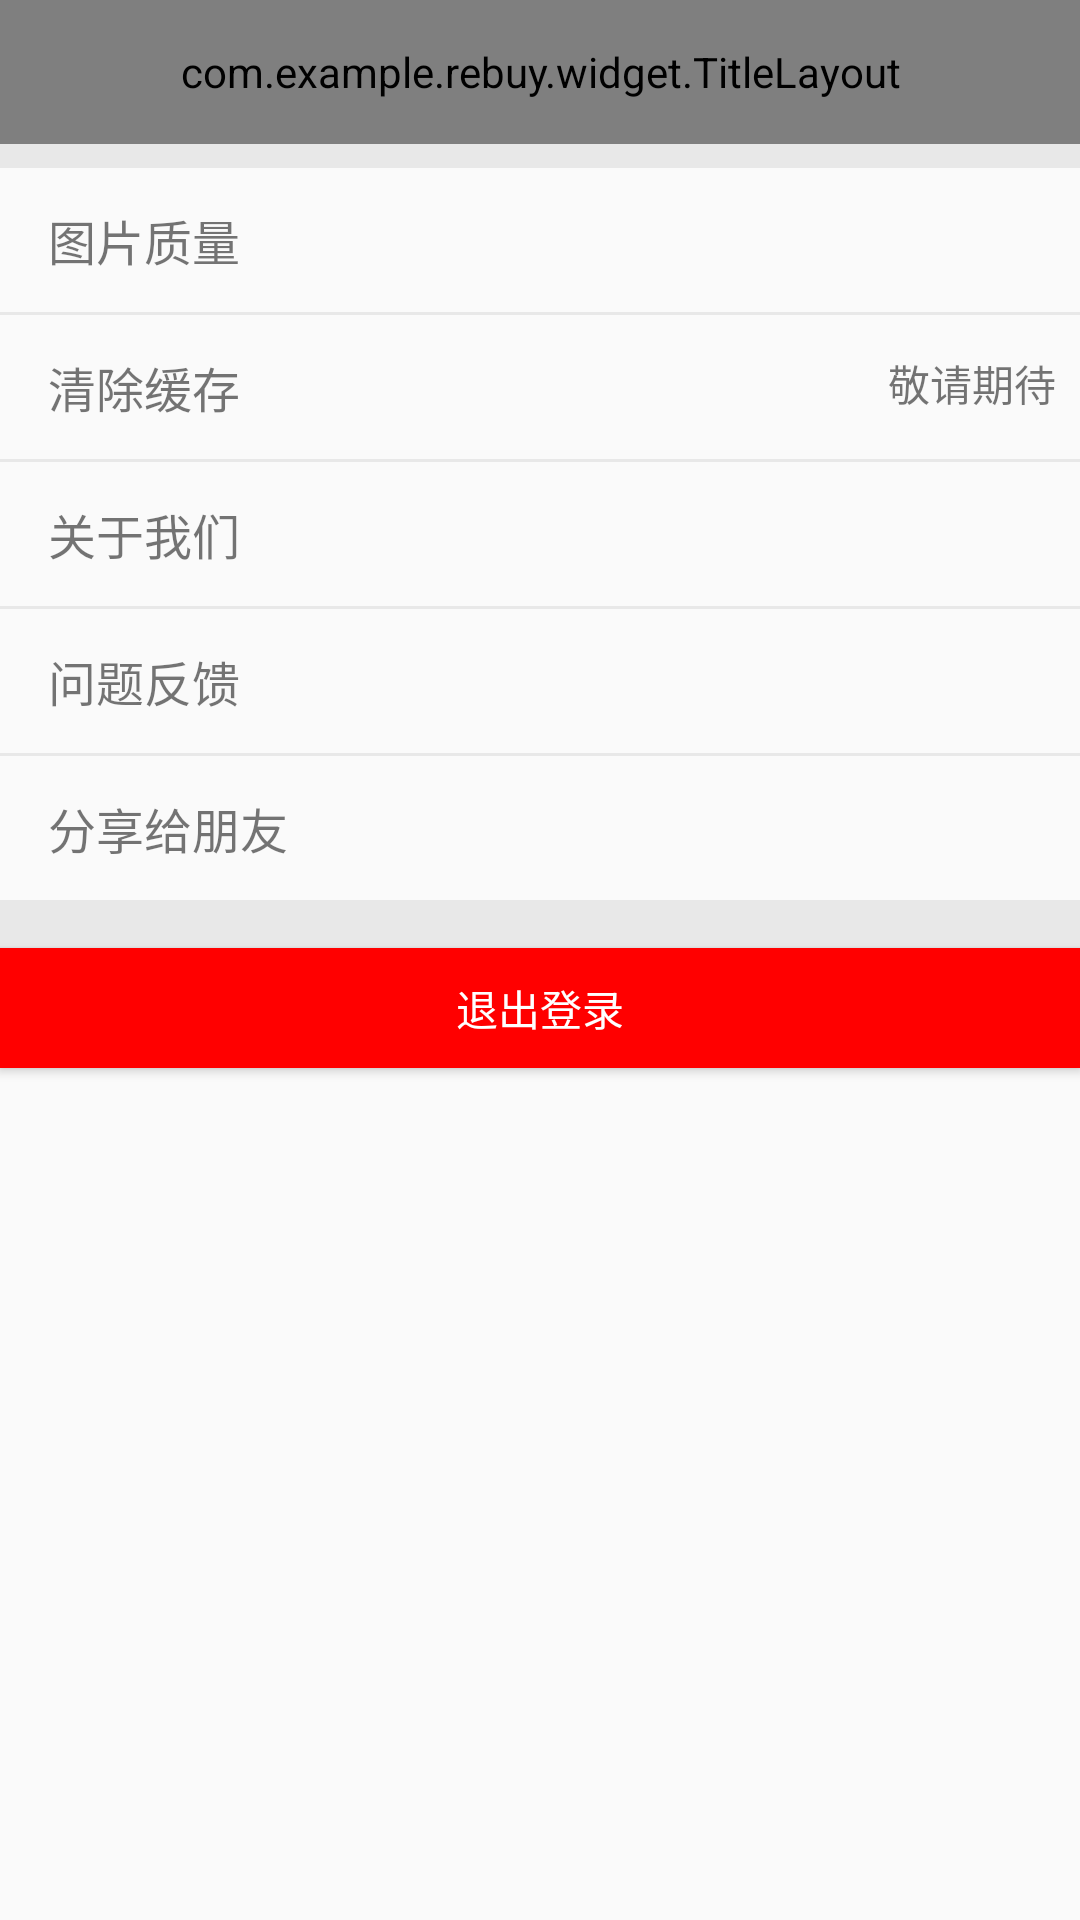

This screen was rendered from an Android layout file. Write that file and the resources it references.
<!-- AndroidManifest.xml: application theme AppTheme -->
<!-- res/layout/activity_mine_setting.xml -->
<?xml version="1.0" encoding="utf-8"?>
<LinearLayout
    android:orientation="vertical"
    xmlns:android="http://schemas.android.com/apk/res/android"
    xmlns:app="http://schemas.android.com/apk/res-auto"
    android:layout_width="match_parent"
    android:layout_height="match_parent">

    <com.example.rebuy.widget.TitleLayout
        app:isShowBack="true"
        app:titleName="@string/txt_mine_setting"
        android:layout_width="match_parent"
        android:layout_height="@dimen/height_s12"/>

    <View
        android:background="@color/light_grey"
        android:layout_width="match_parent"
        android:layout_height="@dimen/height_s2"/>

    <RelativeLayout
        android:gravity="center_vertical"
        android:layout_width="match_parent"
        android:layout_height="@dimen/height_s12">
        <TextView
            android:text="@string/txt_picture_quality"
            android:textSize="@dimen/size_s4"
            android:layout_marginLeft="@dimen/margin_s4"
            android:layout_width="@dimen/width_s18"
            android:layout_height="wrap_content"/>
        <ImageView
            android:src="@drawable/ic_to"
            android:layout_marginRight="@dimen/margin_s2"
            android:layout_alignParentRight="true"
            android:layout_width="@dimen/width_s4"
            android:layout_height="@dimen/height_s4"/>
    </RelativeLayout>

    <View
        android:background="@color/light_grey"
        android:layout_width="match_parent"
        android:layout_height="@dimen/height_1" />

    <RelativeLayout
        android:gravity="center_vertical"
        android:layout_width="match_parent"
        android:layout_height="@dimen/height_s12">
        <TextView
            android:text="@string/txt_clear_cache"
            android:textSize="@dimen/size_s4"
            android:layout_marginLeft="@dimen/margin_s4"
            android:layout_width="@dimen/width_s18"
            android:layout_height="wrap_content"/>
        <TextView
            android:gravity="center"
            android:text="@string/txt_coming_soon"
            android:layout_marginRight="@dimen/margin_s2"
            android:layout_alignParentRight="true"
            android:layout_width="wrap_content"
            android:layout_height="wrap_content"/>
    </RelativeLayout>

    <View
        android:background="@color/light_grey"
        android:layout_width="match_parent"
        android:layout_height="@dimen/height_1" />

    <RelativeLayout
        android:gravity="center_vertical"
        android:layout_width="match_parent"
        android:layout_height="@dimen/height_s12">
        <TextView
            android:text="@string/txt_about_us"
            android:textSize="@dimen/size_s4"
            android:layout_marginLeft="@dimen/margin_s4"
            android:layout_width="@dimen/width_s18"
            android:layout_height="wrap_content"/>
        <ImageView
            android:src="@drawable/ic_to"
            android:layout_marginRight="@dimen/margin_s2"
            android:layout_alignParentRight="true"
            android:layout_width="@dimen/width_s4"
            android:layout_height="@dimen/height_s4"/>
    </RelativeLayout>

    <View
        android:background="@color/light_grey"
        android:layout_width="match_parent"
        android:layout_height="@dimen/height_1" />

    <RelativeLayout
        android:gravity="center_vertical"
        android:layout_width="match_parent"
        android:layout_height="@dimen/height_s12">
        <TextView
            android:text="@string/txt_problem_feedback"
            android:textSize="@dimen/size_s4"
            android:layout_marginLeft="@dimen/margin_s4"
            android:layout_width="@dimen/width_s18"
            android:layout_height="wrap_content"/>
        <ImageView
            android:src="@drawable/ic_to"
            android:layout_marginRight="@dimen/margin_s2"
            android:layout_alignParentRight="true"
            android:layout_width="@dimen/width_s4"
            android:layout_height="@dimen/height_s4"/>
    </RelativeLayout>

    <View
        android:background="@color/light_grey"
        android:layout_width="match_parent"
        android:layout_height="@dimen/height_1" />

    <RelativeLayout
        android:gravity="center_vertical"
        android:layout_width="match_parent"
        android:layout_height="@dimen/height_s12">
        <TextView
            android:text="@string/txt_share_friends"
            android:textSize="@dimen/size_s4"
            android:layout_marginLeft="@dimen/margin_s4"
            android:layout_width="wrap_content"
            android:layout_height="wrap_content"/>
        <ImageView
            android:src="@drawable/ic_to"
            android:layout_marginRight="@dimen/margin_s2"
            android:layout_alignParentRight="true"
            android:layout_width="@dimen/width_s4"
            android:layout_height="@dimen/height_s4"/>
    </RelativeLayout>

    <View
        android:background="@color/light_grey"
        android:layout_width="match_parent"
        android:layout_height="@dimen/height_s4" />

    <Button
        android:id="@+id/btn_logout"
        android:background="@color/red"
        android:text="@string/txt_logout"
        android:textColor="@color/white"
        android:layout_width="match_parent"
        android:layout_height="@dimen/height_s10"/>
</LinearLayout>
<!-- resources referenced by this layout -->
<resources>
  <color name="light_grey">#E8E8E8</color>
  <color name="red">#ff0000</color>
  <color name="white">#ffffff</color>
  <dimen name="height_1">1dp</dimen>
  <dimen name="height_s10">40dp</dimen>
  <dimen name="height_s12">48dp</dimen>
  <dimen name="height_s2">8dp</dimen>
  <dimen name="height_s4">16dp</dimen>
  <dimen name="margin_s2">8dp</dimen>
  <dimen name="margin_s4">16dp</dimen>
  <dimen name="size_s4">16sp</dimen>
  <dimen name="width_s18">72dp</dimen>
  <dimen name="width_s4">16dp</dimen>
  <string name="txt_about_us">关于我们</string>
  <string name="txt_clear_cache">清除缓存</string>
  <string name="txt_coming_soon">敬请期待</string>
  <string name="txt_logout">退出登录</string>
  <string name="txt_mine_setting">设置</string>
  <string name="txt_picture_quality">图片质量</string>
  <string name="txt_problem_feedback">问题反馈</string>
  <string name="txt_share_friends">分享给朋友</string>
  <style name="AppTheme" parent="Theme.AppCompat.Light.NoActionBar">
          
          <item name="colorPrimary">@color/colorPrimary</item>
          <item name="colorPrimaryDark">@color/grey</item>
          <item name="colorAccent">@color/colorAccent</item>
      </style>
  <color name="colorPrimary">#3F51B5</color>
  <color name="grey">#adadad</color>
  <color name="colorAccent">#FF4081</color>
</resources>
